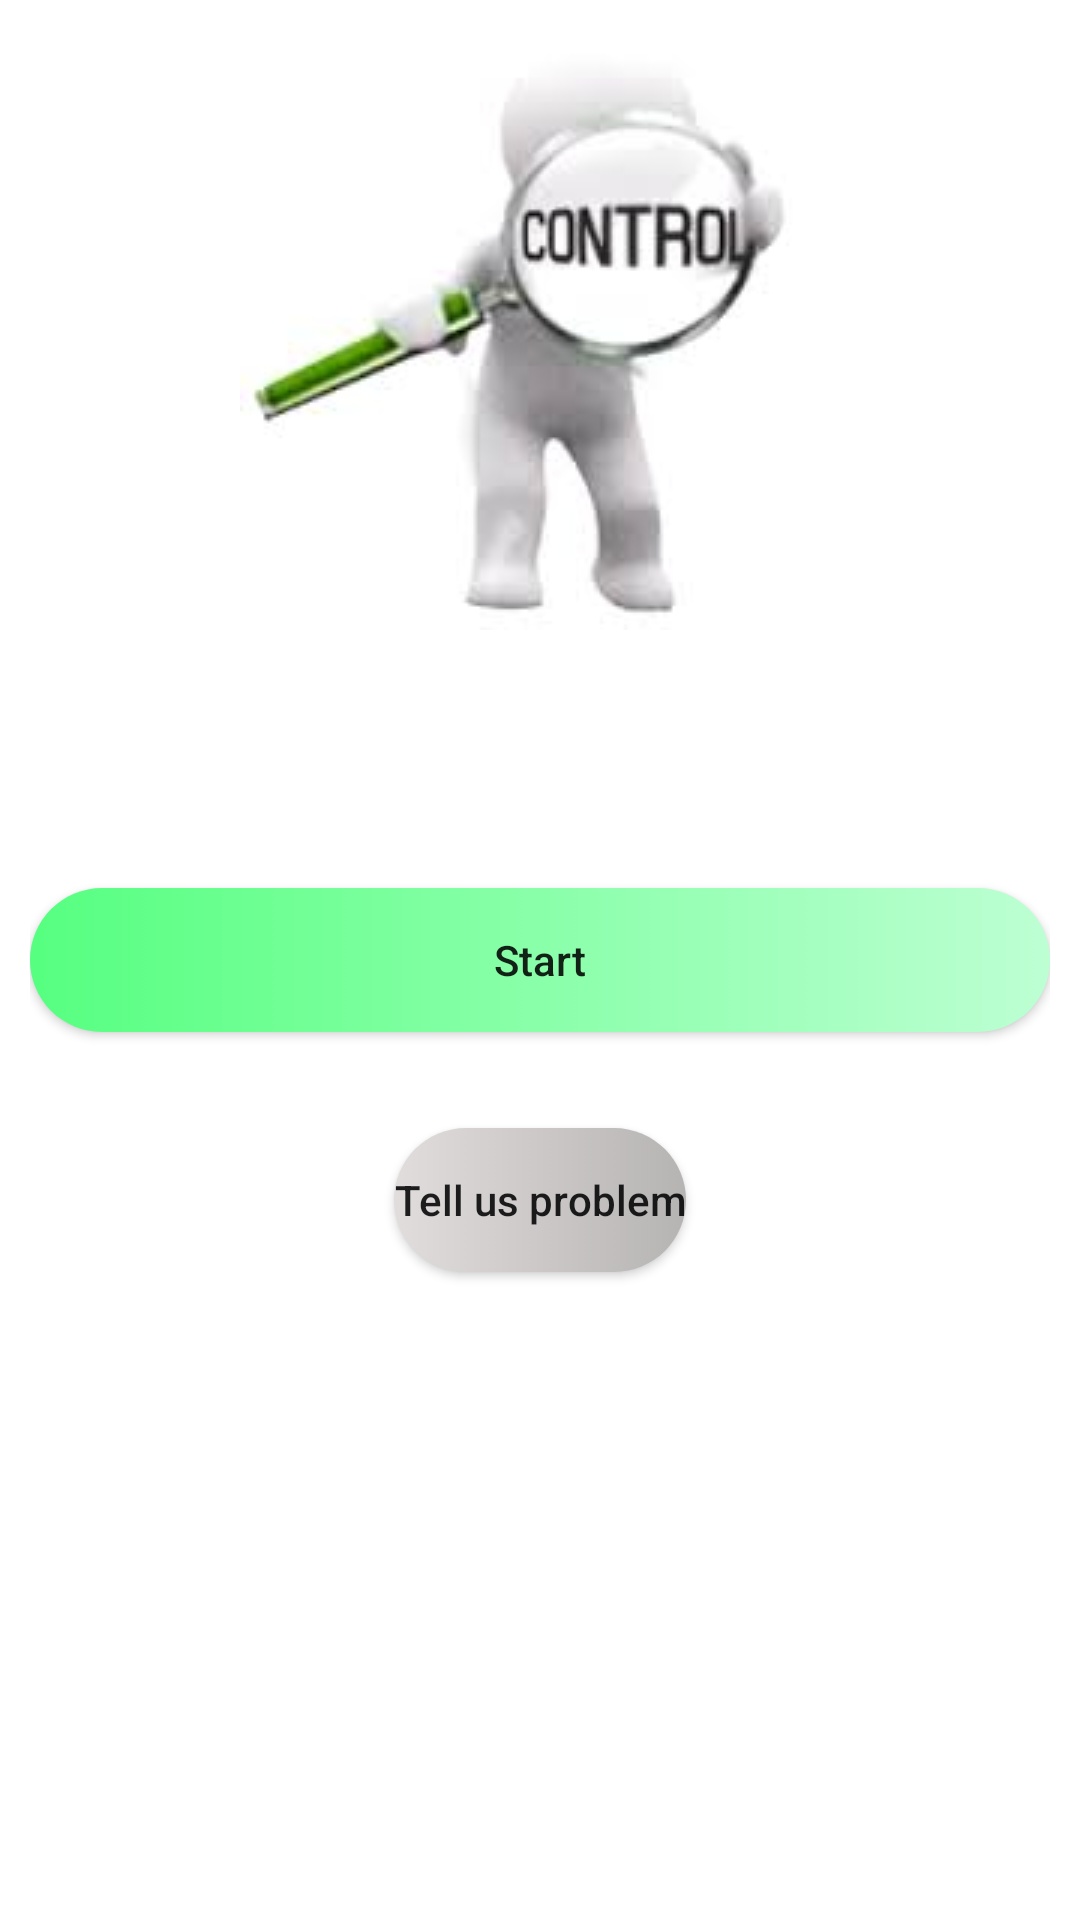

Android layout source for this screen:
<!-- AndroidManifest.xml: application theme AppTheme -->
<!-- res/layout/activity_main.xml -->
<?xml version="1.0" encoding="utf-8"?>
<RelativeLayout xmlns:android="http://schemas.android.com/apk/res/android"
    xmlns:app="http://schemas.android.com/apk/res-auto"
    xmlns:tools="http://schemas.android.com/tools"
    android:layout_width="match_parent"
    android:layout_height="match_parent"
    android:background="#ffffff"
    android:padding="10dp"
    tools:context="com.example.example.graduationproject.MainActivity">

    <ImageView
        android:layout_width="wrap_content"
        android:layout_height="wrap_content"
        android:layout_centerHorizontal="true"
        android:background="@drawable/images"/>

    <Button
        android:layout_width="match_parent"
        android:layout_height="wrap_content"
        android:text="Start"
        android:background="@drawable/btn_click"
        android:textAllCaps="false"
        android:id="@+id/login_btn"
        android:onClick="checkvalid"
        android:layout_centerVertical="true"
        android:layout_alignParentLeft="true"
        android:layout_alignParentStart="true" />

    <Button
        android:layout_width="wrap_content"
        android:layout_height="wrap_content"
        android:text="Tell us problem"
        android:background="@drawable/btn_click2"
        android:textAllCaps="false"
        android:id="@+id/signuppage"
        android:layout_marginTop="32dp"
        android:layout_below="@+id/login_btn"
        android:layout_centerHorizontal="true" />

</RelativeLayout>
<!-- resources referenced by this layout -->
<resources>
  <!-- drawable btn_click (drawable) -->
  <?xml version="1.0" encoding="utf-8"?>
  <selector xmlns:android="http://schemas.android.com/apk/res/android">
  <item android:drawable="@drawable/shape_1_btn_login" android:state_pressed="true"></item>
  <item android:drawable="@drawable/shape_2_btn_login"></item>
  </selector>
  <!-- drawable btn_click2 (drawable) -->
  <?xml version="1.0" encoding="utf-8"?>
  <selector xmlns:android="http://schemas.android.com/apk/res/android">
  <item android:drawable="@drawable/shape_2_btn_signup" android:state_pressed="true"></item>
  <item android:drawable="@drawable/shape_1_btn_signup"></item>
  </selector>
  <!-- drawable images: jpg bitmap (drawable, 3251 bytes) -->
  <style name="AppTheme" parent="Theme.AppCompat.Light.DarkActionBar">
          
          <item name="android:windowContentOverlay">@null</item>
          <item name="colorPrimary">#0f6015</item>
          <item name="colorPrimaryDark">#0f6015</item>
          <item name="colorAccent">#0f6015</item>
      </style>
  <!-- drawable shape_1_btn_login (drawable) -->
  <?xml version="1.0" encoding="utf-8"?>
  <shape xmlns:android="http://schemas.android.com/apk/res/android"
      android:shape="rectangle"
      >
      <gradient  android:startColor="#bffcce" android:endColor="#43ff59"></gradient>
  <corners android:radius="50dp" ></corners>
  
  </shape>
  <!-- drawable shape_2_btn_login (drawable) -->
  <?xml version="1.0" encoding="utf-8"?>
  <shape xmlns:android="http://schemas.android.com/apk/res/android"
      android:shape="rectangle"
      >
      <gradient  android:startColor="#56ff80" android:endColor="#bdffd3"></gradient>
      <corners android:radius="50dp" ></corners>
  
  </shape>
  <!-- drawable shape_2_btn_signup (drawable) -->
  <?xml version="1.0" encoding="utf-8"?>
  <shape xmlns:android="http://schemas.android.com/apk/res/android"
      android:shape="rectangle"
      >
      <gradient  android:startColor="#cecdcd" android:endColor="#faf8f8"></gradient>
      <corners android:radius="50dp" ></corners>
  
  </shape>
  <!-- drawable shape_1_btn_signup (drawable) -->
  <?xml version="1.0" encoding="utf-8"?>
  <shape xmlns:android="http://schemas.android.com/apk/res/android"
      android:shape="rectangle"
      >
      <gradient  android:startColor="#e2dddd" android:endColor="#b6b3b3"></gradient>
  <corners android:radius="50dp" ></corners>
  
  </shape>
</resources>
